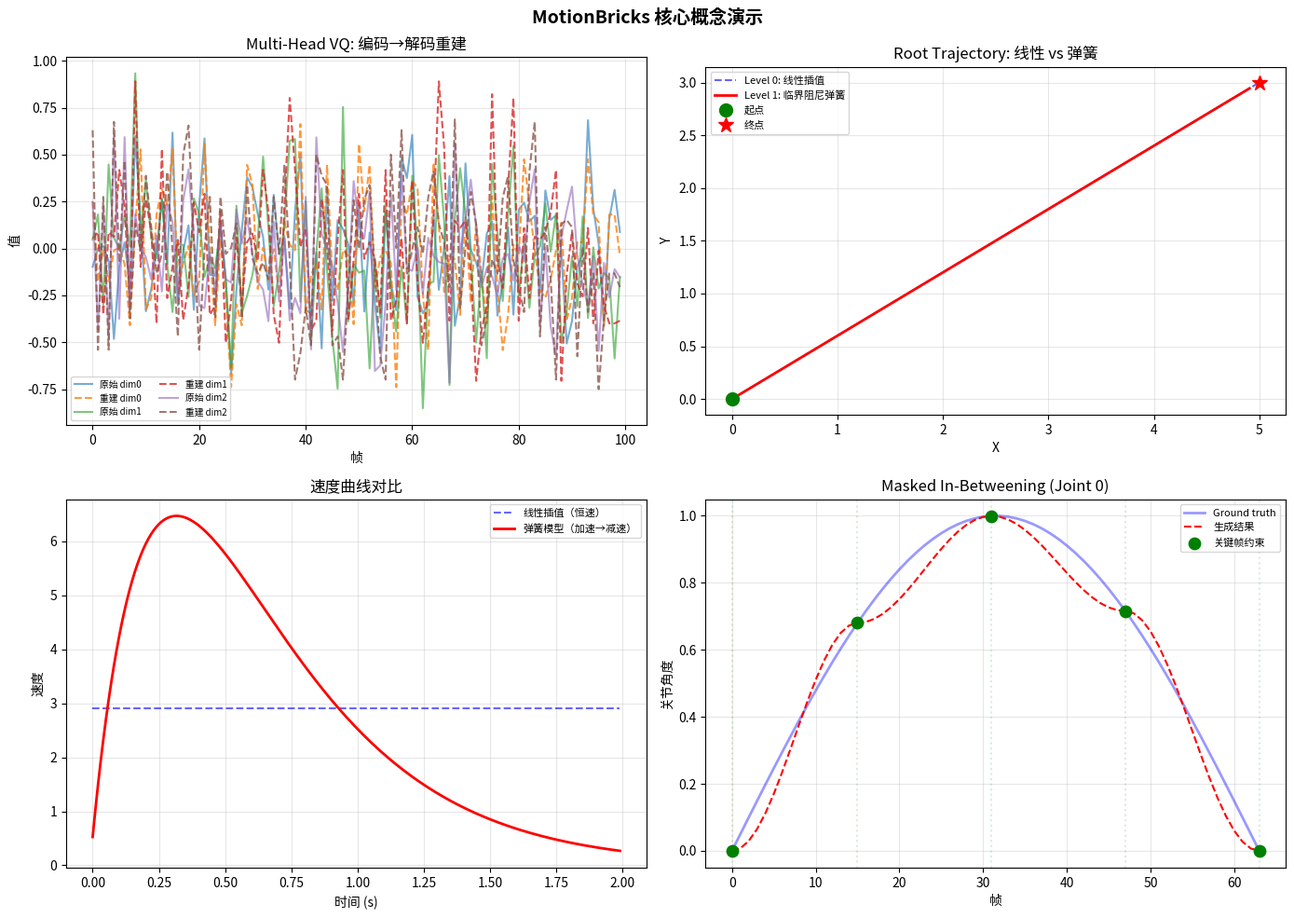

Write the Python code that produced this figure.
"""
MotionBricks 核心概念演示：Multi-Head VQ Tokenizer + Masked Motion Generation

演示内容：
1. Multi-head vector quantization（产品量化）的运动编码
2. 临界阻尼弹簧的根轨迹生成
3. Masked token modeling 的运动插值

运行：python multihead_tokenizer_demo.py
依赖：numpy, matplotlib
"""

import numpy as np
import matplotlib.pyplot as plt
from dataclasses import dataclass


# ============================================================
# Part 1: Multi-Head Vector Quantization
# ============================================================

@dataclass
class MultiHeadVQTokenizer:
    """K 个独立码本的联合量化器，模拟 MotionBricks 的多头 tokenizer。

    单码本容量 = codebook_size
    多头组合容量 = codebook_size ^ num_heads
    """

    num_heads: int = 4
    codebook_size: int = 64
    dim_per_head: int = 8
    total_dim: int = 32

    def __post_init__(self):
        np.random.seed(42)
        self.codebooks = [
            np.random.randn(self.codebook_size, self.dim_per_head).astype(np.float32)
            for _ in range(self.num_heads)
        ]
        for i, cb in enumerate(self.codebooks):
            self.codebooks[i] = cb / np.linalg.norm(cb, axis=1, keepdims=True)

    def encode(self, x: np.ndarray) -> list[np.ndarray]:
        """将连续运动向量编码为 K 组离散索引。"""
        chunks = np.array_split(x, self.num_heads, axis=-1)
        indices = []
        for head_idx, (chunk, codebook) in enumerate(zip(chunks, self.codebooks)):
            dists = np.linalg.norm(chunk[:, None, :] - codebook[None, :, :], axis=-1)
            indices.append(np.argmin(dists, axis=-1))
        return indices

    def decode(self, indices: list[np.ndarray]) -> np.ndarray:
        """从 K 组离散索引重建连续运动向量。"""
        chunks = [self.codebooks[i][idx] for i, idx in enumerate(indices)]
        return np.concatenate(chunks, axis=-1)

    def quantize(self, x: np.ndarray) -> tuple[np.ndarray, list[np.ndarray]]:
        """编码 + 解码，返回重建向量和索引。"""
        indices = self.encode(x)
        reconstructed = self.decode(indices)
        return reconstructed, indices


def demo_tokenizer():
    """演示多头量化 vs 单头量化的容量差异。"""
    print("=" * 60)
    print("Part 1: Multi-Head VQ Tokenizer")
    print("=" * 60)

    tokenizer = MultiHeadVQTokenizer(num_heads=4, codebook_size=64, dim_per_head=8)

    print(f"  码本数 K = {tokenizer.num_heads}")
    print(f"  每个码本大小 = {tokenizer.codebook_size}")
    print(f"  组合容量 = {tokenizer.codebook_size}^{tokenizer.num_heads} = {tokenizer.codebook_size ** tokenizer.num_heads:,}")
    print(f"  等效单码本需要 {tokenizer.codebook_size ** tokenizer.num_heads:,} 条目")
    print()

    num_frames = 100
    motion_data = np.random.randn(num_frames, tokenizer.total_dim).astype(np.float32)
    motion_data = motion_data * 0.3

    reconstructed, indices = tokenizer.quantize(motion_data)
    error = np.mean(np.linalg.norm(motion_data - reconstructed, axis=-1))
    print(f"  {num_frames} 帧运动数据重建误差: {error:.4f}")

    unique_combos = set()
    for frame in range(num_frames):
        combo = tuple(idx[frame] for idx in indices)
        unique_combos.add(combo)
    print(f"  唯一 token 组合数: {len(unique_combos)} / {num_frames}")
    print()

    return motion_data, reconstructed


# ============================================================
# Part 2: Critically Damped Spring (根轨迹生成)
# ============================================================

def critically_damped_spring(
    x0: np.ndarray,
    v0: np.ndarray,
    x_target: np.ndarray,
    omega: float,
    dt: float,
    num_steps: int,
) -> tuple[np.ndarray, np.ndarray]:
    """临界阻尼弹簧求解器，用于 Smart Locomotion 的根轨迹生成。

    方程：x'' + 2ω x' + ω²(x - x_target) = 0
    临界阻尼条件：ζ = 1（无振荡，最快收敛）
    """
    positions = [x0.copy()]
    velocities = [v0.copy()]

    x = x0.copy()
    v = v0.copy()

    for _ in range(num_steps):
        displacement = x - x_target
        acceleration = -2.0 * omega * v - omega * omega * displacement
        v = v + acceleration * dt
        x = x + v * dt
        positions.append(x.copy())
        velocities.append(v.copy())

    return np.array(positions), np.array(velocities)


def demo_spring():
    """演示 4 级根轨迹生成的前 2 级（线性插值 + 弹簧）。"""
    print("=" * 60)
    print("Part 2: Root Trajectory Generation (Spring Model)")
    print("=" * 60)

    start = np.array([0.0, 0.0])
    goal = np.array([5.0, 3.0])
    num_steps = 200
    dt = 0.01

    # Level 0: 线性插值（naive）
    t = np.linspace(0, 1, num_steps + 1)
    naive_traj = start[None, :] + t[:, None] * (goal - start)[None, :]

    # Level 1: 临界阻尼弹簧
    spring_traj, spring_vel = critically_damped_spring(
        x0=start, v0=np.array([0.0, 0.0]), x_target=goal, omega=3.0, dt=dt, num_steps=num_steps
    )

    # 速度对比
    naive_speed = np.linalg.norm(np.diff(naive_traj, axis=0), axis=1) / dt
    spring_speed = np.linalg.norm(np.diff(spring_traj, axis=0), axis=1) / dt

    print(f"  起点: {start}, 终点: {goal}")
    print(f"  线性插值终点误差: {np.linalg.norm(naive_traj[-1] - goal):.6f}")
    print(f"  弹簧模型终点误差: {np.linalg.norm(spring_traj[-1] - goal):.6f}")
    print(f"  线性插值速度方差: {np.var(naive_speed):.6f} (恒速)")
    print(f"  弹簧模型速度方差: {np.var(spring_speed):.4f} (加速→减速)")
    print()

    return naive_traj, spring_traj, naive_speed, spring_speed


# ============================================================
# Part 3: Masked Motion In-Betweening
# ============================================================

def demo_masked_inbetweening():
    """演示 masked token modeling 的运动插值。

    模拟：给定首尾关键帧（已知 token），生成中间帧。
    简化版用余弦插值 + 噪声模拟神经网络输出。
    """
    print("=" * 60)
    print("Part 3: Masked Motion In-Betweening")
    print("=" * 60)

    num_frames = 64
    num_joints = 3  # 简化为3个关节角度

    np.random.seed(123)
    gt_motion = np.zeros((num_frames, num_joints))
    for j in range(num_joints):
        freq = 0.5 + j * 0.3
        phase = j * np.pi / 4
        gt_motion[:, j] = np.sin(2 * np.pi * freq * np.linspace(0, 1, num_frames) + phase)

    # 设置关键帧约束（模拟 T₃ 约束）
    keyframe_indices = [0, 15, 31, 47, 63]
    mask = np.ones(num_frames, dtype=bool)  # True = masked (需要生成)
    for idx in keyframe_indices:
        mask[idx] = False  # 关键帧不遮盖

    # 简化的插值生成（实际用 Transformer + masked prediction）
    generated = np.zeros_like(gt_motion)
    generated[~mask] = gt_motion[~mask]

    for seg_start_idx in range(len(keyframe_indices) - 1):
        i_start = keyframe_indices[seg_start_idx]
        i_end = keyframe_indices[seg_start_idx + 1]
        seg_len = i_end - i_start
        for f in range(1, seg_len):
            alpha = f / seg_len
            smooth_alpha = 0.5 * (1 - np.cos(np.pi * alpha))
            generated[i_start + f] = (
                (1 - smooth_alpha) * gt_motion[i_start] + smooth_alpha * gt_motion[i_end]
            )

    error = np.mean(np.abs(gt_motion - generated))
    masked_error = np.mean(np.abs(gt_motion[mask] - generated[mask]))
    print(f"  总帧数: {num_frames}")
    print(f"  关键帧数: {len(keyframe_indices)} ({100 * len(keyframe_indices) / num_frames:.1f}%)")
    print(f"  遮盖帧数: {np.sum(mask)} ({100 * np.sum(mask) / num_frames:.1f}%)")
    print(f"  全局平均误差: {error:.4f}")
    print(f"  遮盖帧平均误差: {masked_error:.4f}")
    print()

    return gt_motion, generated, keyframe_indices, mask


# ============================================================
# Visualization
# ============================================================

def plot_all(motion_data, reconstructed, naive_traj, spring_traj, naive_speed,
             spring_speed, gt_motion, generated, keyframe_indices, mask):
    """生成综合可视化图表。"""

    fig, axes = plt.subplots(2, 2, figsize=(14, 10))
    fig.suptitle("MotionBricks 核心概念演示", fontsize=14, fontweight="bold")

    # (1) Tokenizer 重建
    ax = axes[0, 0]
    dims_to_show = [0, 1, 2]
    for d in dims_to_show:
        ax.plot(motion_data[:, d], alpha=0.6, label=f"原始 dim{d}")
        ax.plot(reconstructed[:, d], "--", alpha=0.8, label=f"重建 dim{d}")
    ax.set_title("Multi-Head VQ: 编码→解码重建")
    ax.set_xlabel("帧")
    ax.set_ylabel("值")
    ax.legend(fontsize=7, ncol=2)
    ax.grid(True, alpha=0.3)

    # (2) 根轨迹对比
    ax = axes[0, 1]
    ax.plot(naive_traj[:, 0], naive_traj[:, 1], "b--", label="Level 0: 线性插值", alpha=0.6)
    ax.plot(spring_traj[:, 0], spring_traj[:, 1], "r-", label="Level 1: 临界阻尼弹簧", linewidth=2)
    ax.plot(*naive_traj[0], "go", markersize=10, label="起点")
    ax.plot(*naive_traj[-1], "r*", markersize=12, label="终点")
    ax.set_title("Root Trajectory: 线性 vs 弹簧")
    ax.set_xlabel("X")
    ax.set_ylabel("Y")
    ax.legend(fontsize=8)
    ax.grid(True, alpha=0.3)
    ax.set_aspect("equal")

    # (3) 速度曲线
    ax = axes[1, 0]
    time = np.arange(len(naive_speed)) * 0.01
    ax.plot(time, naive_speed, "b--", label="线性插值（恒速）", alpha=0.6)
    ax.plot(time, spring_speed, "r-", label="弹簧模型（加速→减速）", linewidth=2)
    ax.set_title("速度曲线对比")
    ax.set_xlabel("时间 (s)")
    ax.set_ylabel("速度")
    ax.legend(fontsize=8)
    ax.grid(True, alpha=0.3)

    # (4) Masked in-betweening
    ax = axes[1, 1]
    frames = np.arange(gt_motion.shape[0])
    joint_idx = 0
    ax.plot(frames, gt_motion[:, joint_idx], "b-", label="Ground truth", alpha=0.4, linewidth=2)
    ax.plot(frames, generated[:, joint_idx], "r--", label="生成结果", linewidth=1.5)
    ax.scatter(
        keyframe_indices,
        gt_motion[keyframe_indices, joint_idx],
        c="green", s=80, zorder=5, label="关键帧约束"
    )
    for idx in keyframe_indices:
        ax.axvline(x=idx, color="green", alpha=0.15, linestyle=":")
    ax.set_title("Masked In-Betweening (Joint 0)")
    ax.set_xlabel("帧")
    ax.set_ylabel("关节角度")
    ax.legend(fontsize=8)
    ax.grid(True, alpha=0.3)

    plt.tight_layout()
    plt.savefig("motionbricks_demo.png", dpi=150, bbox_inches="tight")
    print("图表已保存: motionbricks_demo.png")
    plt.show()


if __name__ == "__main__":
    motion_data, reconstructed = demo_tokenizer()
    naive_traj, spring_traj, naive_speed, spring_speed = demo_spring()
    gt_motion, generated, keyframe_indices, mask = demo_masked_inbetweening()

    print("=" * 60)
    print("生成可视化...")
    print("=" * 60)
    plot_all(
        motion_data, reconstructed,
        naive_traj, spring_traj,
        naive_speed, spring_speed,
        gt_motion, generated, keyframe_indices, mask,
    )
